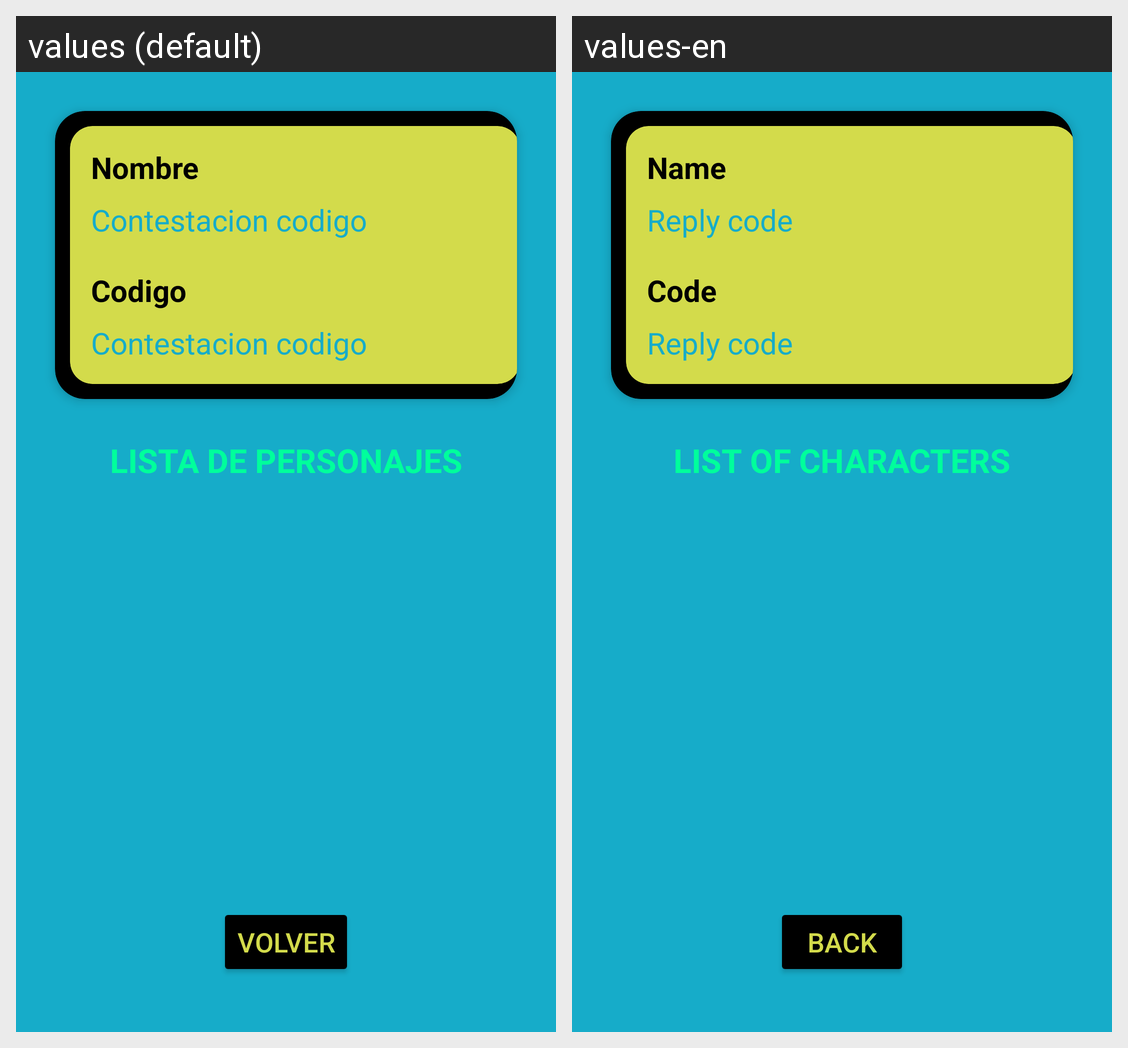

The Android screen above is rendered under two locales of the same app. Produce the string resources it draws, with the default and per-locale values.
Android screen res/layout/fragment_detalles.xml rendered under 2 locales, left to right: values (default), values-en. Device: Nexus 5 (rendered at 1080×1920; each locale shown at half size, 540×960, under a caption strip naming it); theme Theme.T3RickMorty.
Strings drawn on this screen, with the default value and each locale's value (text and hints the layout hard-codes, and strings that could not be matched under every locale, appear in the picture but are not listed):

detalle_nombre
  values: Nombre
      
  values-en: Name

detalle_codigo_contestacion
  values: Contestacion codigo
  values-en: Reply code

detalle_codigo
  values: Codigo
  values-en: Code

lista_personajes
  values: LISTA DE PERSONAJES
  values-en: LIST OF CHARACTERS

acerca_btn_volver
  values: VOLVER
  values-en: BACK
